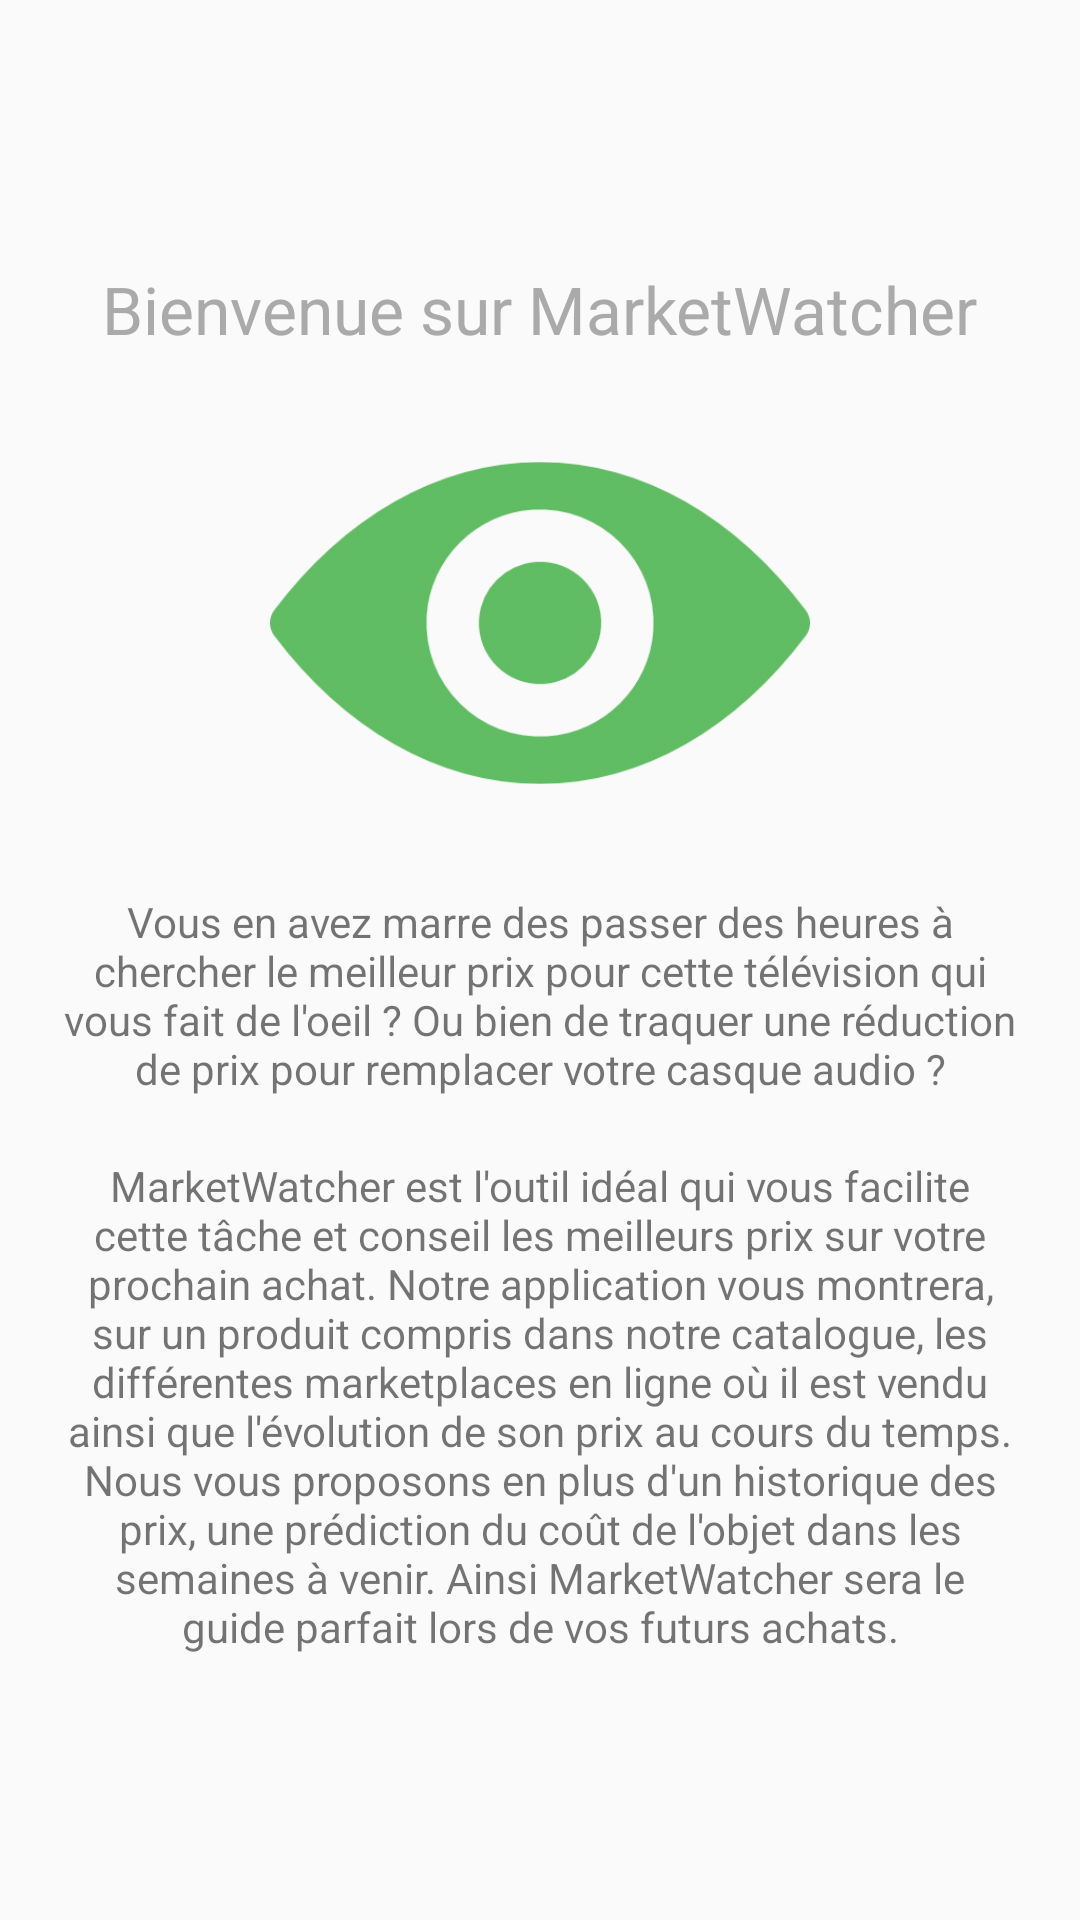

This screen was rendered from an Android layout file. Write that file and the resources it references.
<!-- AndroidManifest.xml: application theme AppTheme.NoActionBar -->
<!-- res/layout/activity_main.xml -->
<?xml version="1.0" encoding="utf-8"?>
<LinearLayout
    xmlns:android="http://schemas.android.com/apk/res/android"
    xmlns:app="http://schemas.android.com/apk/res-auto"
    xmlns:tools="http://schemas.android.com/tools"
    android:layout_width="match_parent"
    android:layout_height="match_parent"
    android:fitsSystemWindows="true"
    android:gravity="center"
    android:orientation="vertical"
    android:padding="20dp">

    <TextView
        android:id="@+id/textView"
        android:layout_width="wrap_content"
        android:layout_height="wrap_content"
        android:layout_centerHorizontal="true"
        android:text="Bienvenue sur MarketWatcher"
        android:textAppearance="@style/TextAppearance.AppCompat.Large"
        android:textColor="?attr/colorControlNormal" />

    <ImageView
                    android:id="@+id/imageView"
                    android:layout_width="180dp"
                    android:layout_height="180dp"
                    app:srcCompat="@drawable/green_logo"
                    android:layout_below="@+id/textView"
                    android:layout_centerHorizontal="true" />

    <TextView
        android:id="@+id/homeMessage"
        android:layout_width="wrap_content"
        android:layout_height="wrap_content"
        android:textAlignment="center"
        android:text="Vous en avez marre des passer des heures à chercher le meilleur prix pour cette télévision qui vous fait de l'oeil ? Ou bien de traquer une réduction de prix pour remplacer votre casque audio ?"
        android:layout_marginBottom="20dp"/>

    <TextView
        android:id="@+id/homeMessage"
        android:layout_width="wrap_content"
        android:layout_height="wrap_content"
        android:text="MarketWatcher est l'outil idéal qui vous facilite cette tâche et conseil les meilleurs prix sur votre prochain achat. Notre application vous montrera, sur un produit compris dans notre catalogue, les différentes marketplaces en ligne où il est vendu ainsi que l'évolution de son prix au cours du temps. Nous vous proposons en plus d'un historique des prix, une prédiction du coût de l'objet dans les semaines à venir. Ainsi MarketWatcher sera le guide parfait lors de vos futurs achats."
        android:textAlignment="center" />

</LinearLayout>
<!-- resources referenced by this layout -->
<resources>
  <!-- drawable green_logo: png bitmap (drawable, 96738 bytes) -->
  <style name="AppTheme.NoActionBar">
          <item name="windowActionBar">false</item>
          <item name="windowNoTitle">true</item>
      </style>
</resources>
